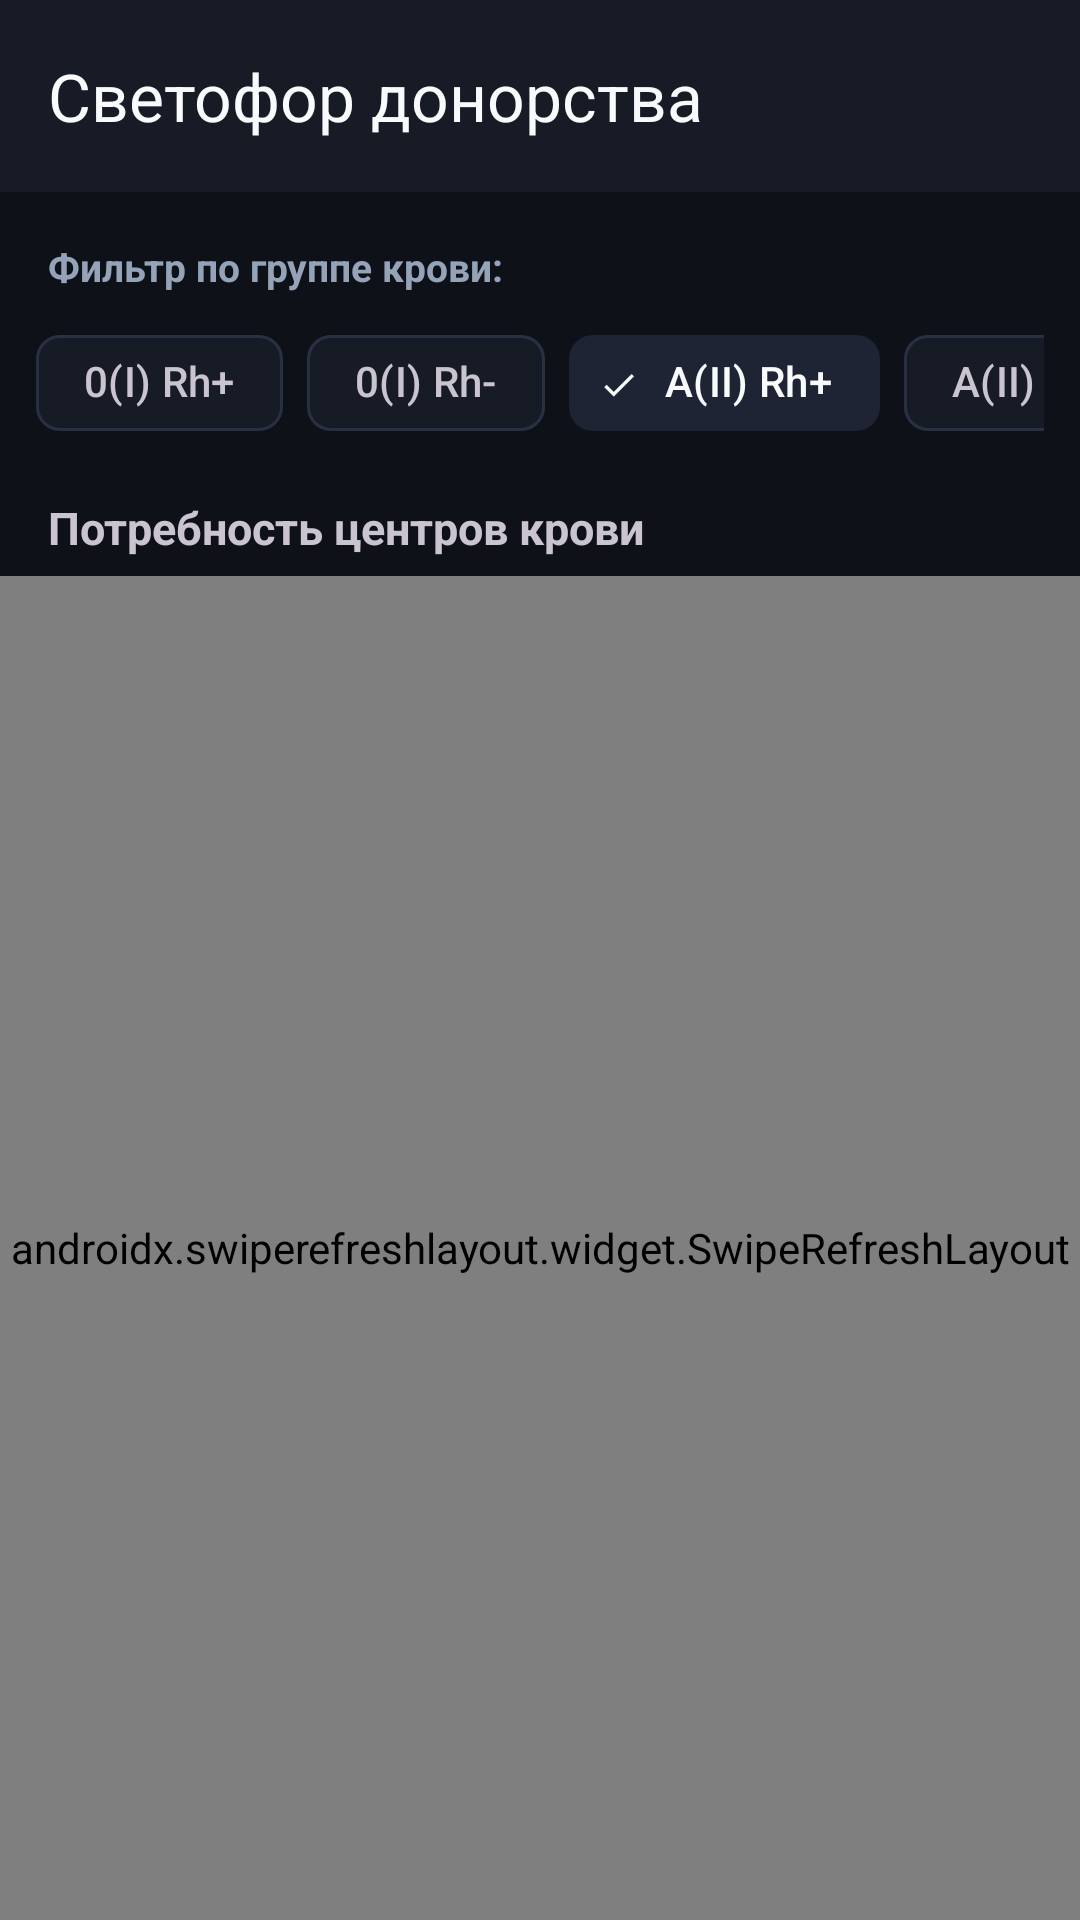

Produce the Android XML layout that renders to this screen, including the resource entries it uses.
<!-- AndroidManifest.xml: application theme Theme.DonorLog -->
<!-- res/layout/activity_traffic_light.xml -->
<?xml version="1.0" encoding="utf-8"?>
<androidx.coordinatorlayout.widget.CoordinatorLayout
    xmlns:android="http://schemas.android.com/apk/res/android"
    xmlns:app="http://schemas.android.com/apk/res-auto"
    xmlns:tools="http://schemas.android.com/tools"
    android:id="@+id/rootTrafficLight"
    android:layout_width="match_parent"
    android:layout_height="match_parent"
    android:fitsSystemWindows="true"
    android:background="?android:attr/colorBackground">

    <com.google.android.material.appbar.AppBarLayout
        android:id="@+id/appBarLayoutTraffic"
        android:layout_width="match_parent"
        android:layout_height="wrap_content"
        android:background="?attr/colorSurface">

        <com.google.android.material.appbar.MaterialToolbar
            android:id="@+id/toolbarTraffic"
            app:titleTextColor="@color/donor_text_primary"
            app:navigationIconTint="@color/donor_text_primary"
            android:layout_width="match_parent"
            android:layout_height="?attr/actionBarSize"
            app:title="@string/title_activity_traffic_light"
            app:navigationIcon="@drawable/ic_arrow_back"
            app:titleCentered="false" />

    </com.google.android.material.appbar.AppBarLayout>

    <LinearLayout
        android:layout_width="match_parent"
        android:layout_height="match_parent"
        android:orientation="vertical"
        app:layout_behavior="@string/appbar_scrolling_view_behavior">

        
        <TextView
            android:layout_width="match_parent"
            android:layout_height="wrap_content"
            android:layout_marginHorizontal="16dp"
            android:layout_marginTop="16dp"
            android:text="@string/traffic_filter_group"
            android:textColor="@color/donor_text_secondary"
            android:textSize="13sp"
            android:textStyle="bold" />

        <HorizontalScrollView
            android:layout_width="match_parent"
            android:layout_height="wrap_content"
            android:layout_marginTop="6dp"
            android:paddingHorizontal="12dp"
            android:scrollbars="none">

            <com.google.android.material.chip.ChipGroup
                android:id="@+id/chipGroupBlood"
                android:layout_width="wrap_content"
                android:layout_height="wrap_content"
                app:singleSelection="true">

                <com.google.android.material.chip.Chip
                    android:id="@+id/chipOPos"
                    style="@style/Widget.Material3.Chip.Filter"
                    android:layout_width="wrap_content"
                    android:layout_height="wrap_content"
                    android:text="0(I) Rh+" />

                <com.google.android.material.chip.Chip
                    android:id="@+id/chipONeg"
                    style="@style/Widget.Material3.Chip.Filter"
                    android:layout_width="wrap_content"
                    android:layout_height="wrap_content"
                    android:text="0(I) Rh-" />

                <com.google.android.material.chip.Chip
                    android:id="@+id/chipAPos"
                    style="@style/Widget.Material3.Chip.Filter"
                    android:layout_width="wrap_content"
                    android:layout_height="wrap_content"
                    android:checked="true"
                    android:text="A(II) Rh+" />

                <com.google.android.material.chip.Chip
                    android:id="@+id/chipANeg"
                    style="@style/Widget.Material3.Chip.Filter"
                    android:layout_width="wrap_content"
                    android:layout_height="wrap_content"
                    android:text="A(II) Rh-" />

                <com.google.android.material.chip.Chip
                    android:id="@+id/chipBPos"
                    style="@style/Widget.Material3.Chip.Filter"
                    android:layout_width="wrap_content"
                    android:layout_height="wrap_content"
                    android:text="B(III) Rh+" />

                <com.google.android.material.chip.Chip
                    android:id="@+id/chipBNeg"
                    style="@style/Widget.Material3.Chip.Filter"
                    android:layout_width="wrap_content"
                    android:layout_height="wrap_content"
                    android:text="B(III) Rh-" />

                <com.google.android.material.chip.Chip
                    android:id="@+id/chipAbPos"
                    style="@style/Widget.Material3.Chip.Filter"
                    android:layout_width="wrap_content"
                    android:layout_height="wrap_content"
                    android:text="AB(IV) Rh+" />

                <com.google.android.material.chip.Chip
                    android:id="@+id/chipAbNeg"
                    style="@style/Widget.Material3.Chip.Filter"
                    android:layout_width="wrap_content"
                    android:layout_height="wrap_content"
                    android:text="AB(IV) Rh-" />

            </com.google.android.material.chip.ChipGroup>
        </HorizontalScrollView>

        <TextView
            android:layout_width="match_parent"
            android:layout_height="wrap_content"
            android:layout_marginHorizontal="16dp"
            android:layout_marginTop="14dp"
            android:layout_marginBottom="6dp"
            android:text="@string/traffic_header_title"
            android:textSize="15sp"
            android:textStyle="bold" />

        <androidx.swiperefreshlayout.widget.SwipeRefreshLayout
            android:id="@+id/swipeRefreshTraffic"
            android:layout_width="match_parent"
            android:layout_height="0dp"
            android:layout_weight="1">

            <androidx.recyclerview.widget.RecyclerView
                android:id="@+id/rvStations"
                android:layout_width="match_parent"
                android:layout_height="match_parent"
                android:paddingBottom="16dp"
                android:clipToPadding="false"
                tools:listitem="@layout/item_station_card" />

        </androidx.swiperefreshlayout.widget.SwipeRefreshLayout>

    </LinearLayout>

</androidx.coordinatorlayout.widget.CoordinatorLayout>
<!-- res/layout/item_station_card.xml (included above) -->
<?xml version="1.0" encoding="utf-8"?>
<com.google.android.material.card.MaterialCardView
    xmlns:android="http://schemas.android.com/apk/res/android"
    xmlns:app="http://schemas.android.com/apk/res-auto"
    android:id="@+id/cardStation"
    android:layout_width="match_parent"
    android:layout_height="wrap_content"
    android:layout_marginHorizontal="16dp"
    android:layout_marginVertical="6dp"
    app:cardBackgroundColor="@color/donor_surface_card"
    app:cardCornerRadius="16dp"
    app:cardElevation="2dp"
    app:strokeWidth="1dp"
    app:strokeColor="@color/donor_stroke_subtle">

    <LinearLayout
        android:layout_width="match_parent"
        android:layout_height="wrap_content"
        android:orientation="vertical"
        android:padding="16dp">

        <LinearLayout
            android:layout_width="match_parent"
            android:layout_height="wrap_content"
            android:gravity="top"
            android:orientation="horizontal">

            <TextView
                android:id="@+id/tvStationName"
                android:layout_width="0dp"
                android:layout_height="wrap_content"
                android:layout_weight="1"
                android:text="Центр крови"
                android:textColor="@color/donor_text_primary"
                android:textSize="15sp"
                android:textStyle="bold" />

            <TextView
                android:id="@+id/tvStationStatus"
                android:layout_width="wrap_content"
                android:layout_height="wrap_content"
                android:layout_marginStart="12dp"
                android:background="@drawable/bg_badge_green"
                android:paddingHorizontal="10dp"
                android:paddingVertical="4dp"
                android:text="Достаточный запас"
                android:textColor="@color/status_green"
                android:textSize="11sp"
                android:textStyle="bold" />
        </LinearLayout>

        <TextView
            android:id="@+id/tvStationAddress"
            android:layout_width="match_parent"
            android:layout_height="wrap_content"
            android:layout_marginTop="6dp"
            android:text="г. Москва, ул. Поликарпова, д. 14"
            android:textColor="@color/donor_text_secondary"
            android:textSize="13sp" />

        <LinearLayout
            android:layout_width="match_parent"
            android:layout_height="wrap_content"
            android:layout_marginTop="10dp"
            android:gravity="center_vertical"
            android:orientation="horizontal">

            <TextView
                android:id="@+id/tvStationSchedule"
                android:layout_width="0dp"
                android:layout_height="wrap_content"
                android:layout_weight="1"
                android:text="Пн-Вс: 08:00 - 13:30"
                android:textColor="@color/donor_text_muted"
                android:textSize="12sp" />

            <TextView
                android:id="@+id/tvStationPhone"
                android:layout_width="wrap_content"
                android:layout_height="wrap_content"
                android:text="+7 (495) 945-71-66"
                android:textColor="@color/donor_ruby_glow"
                android:textSize="13sp"
                android:textStyle="bold" />
        </LinearLayout>

    </LinearLayout>

</com.google.android.material.card.MaterialCardView>
<!-- resources referenced by this layout -->
<resources>
  <color name="donor_ruby_glow">#FF2D55</color>
  <color name="donor_stroke_subtle">#283144</color>
  <color name="donor_surface_card">#161B26</color>
  <color name="donor_text_muted">#64748B</color>
  <color name="donor_text_primary">#F8FAFC</color>
  <color name="donor_text_secondary">#94A3B8</color>
  <color name="status_green">#10B981</color>
  <!-- drawable bg_badge_green (drawable) -->
  <?xml version="1.0" encoding="utf-8"?>
  <shape xmlns:android="http://schemas.android.com/apk/res/android"
      android:shape="rectangle">
      <corners android:radius="12dp" />
      <solid android:color="@color/status_green_bg" />
  </shape>
  <string name="title_activity_traffic_light">Светофор донорства</string>
  <string name="traffic_filter_group">Фильтр по группе крови:</string>
  <string name="traffic_header_title">Потребность центров крови</string>
  <style name="Theme.DonorLog" parent="Theme.Material3.Dark.NoActionBar">
          <item name="colorPrimary">@color/donor_ruby_mid</item>
          <item name="colorOnPrimary">#FFFFFF</item>
          <item name="colorPrimaryContainer">@color/donor_ruby_start</item>
          <item name="colorOnPrimaryContainer">#FFE4E8</item>
  
          <item name="colorSecondary">@color/donor_amber_warm</item>
          <item name="colorOnSecondary">#0E1118</item>
          <item name="colorSecondaryContainer">#1E2433</item>
          <item name="colorOnSecondaryContainer">@color/donor_text_primary</item>
  
          <item name="android:colorBackground">@color/donor_bg_canvas</item>
          <item name="colorSurface">@color/donor_surface_card</item>
          <item name="colorOnSurface">@color/donor_text_primary</item>
          <item name="colorOutline">@color/donor_stroke_subtle</item>
  
          <item name="android:textColorPrimary">@color/donor_text_primary</item>
          <item name="android:textColorSecondary">@color/donor_text_secondary</item>
  
          
          <item name="android:statusBarColor">@android:color/transparent</item>
          <item name="android:windowLightStatusBar">false</item>
          <item name="android:navigationBarColor">@color/donor_bg_canvas</item>
          <item name="android:windowLightNavigationBar">false</item>
      </style>
  <color name="status_green_bg">#1A10B981</color>
  <color name="donor_ruby_mid">#E11D48</color>
  <color name="donor_ruby_start">#9F1239</color>
  <color name="donor_amber_warm">#F59E0B</color>
  <color name="donor_bg_canvas">#0E1118</color>
</resources>
